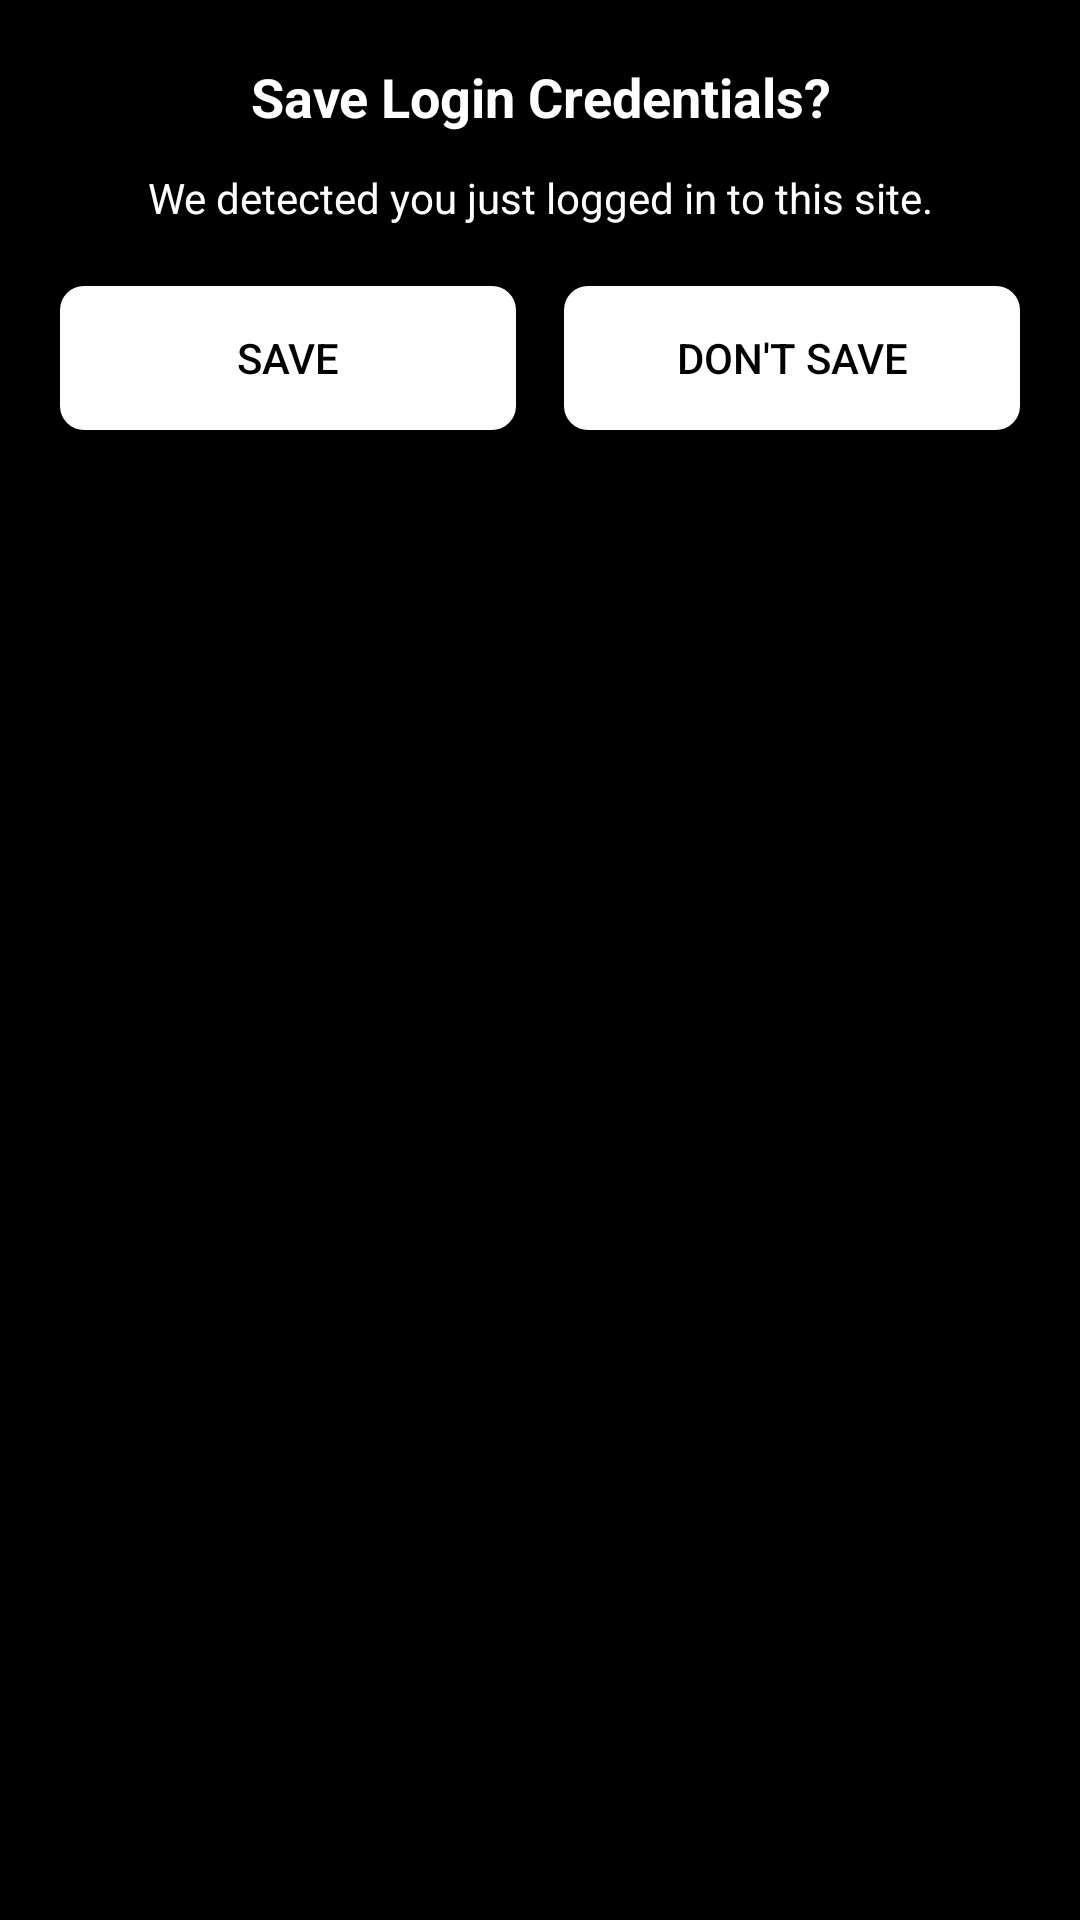

Android layout source for this screen:
<!-- AndroidManifest.xml: application theme Theme.Labarr -->
<!-- res/layout/credential_save_dialog.xml -->
<?xml version="1.0" encoding="utf-8"?>
<LinearLayout xmlns:android="http://schemas.android.com/apk/res/android"
    android:layout_width="match_parent"
    android:layout_height="wrap_content"
    android:orientation="vertical"
    android:background="@color/black"
    android:padding="20dp"
    android:layout_margin="16dp">

    <TextView
        android:id="@+id/dialog_title"
        android:layout_width="match_parent"
        android:layout_height="wrap_content"
        android:text="Save Login Credentials?"
        android:textSize="18sp"
        android:textStyle="bold"
        android:textColor="@color/white"
        android:gravity="center"
        android:layout_marginBottom="12dp" />

    <TextView
        android:id="@+id/dialog_message"
        android:layout_width="match_parent"
        android:layout_height="wrap_content"
        android:text="We detected you just logged in to this site."
        android:textSize="14sp"
        android:textColor="@color/white"
        android:gravity="center"
        android:layout_marginBottom="20dp" />

    <LinearLayout
        android:layout_width="match_parent"
        android:layout_height="wrap_content"
        android:orientation="horizontal"
        android:gravity="center">

        <Button
            android:id="@+id/save_credentials_button"
            android:layout_width="0dp"
            android:layout_height="wrap_content"
            android:layout_weight="1"
            android:text="Save"
            android:background="@drawable/white_button_background"
            android:textColor="@color/black"
            android:layout_marginEnd="8dp" />

        <Button
            android:id="@+id/dont_save_button"
            android:layout_width="0dp"
            android:layout_height="wrap_content"
            android:layout_weight="1"
            android:text="Don't Save"
            android:background="@drawable/white_button_background"
            android:textColor="@color/black"
            android:layout_marginStart="8dp" />

    </LinearLayout>

</LinearLayout>
<!-- resources referenced by this layout -->
<resources>
  <color name="black">#000000</color>
  <color name="white">#FFFFFF</color>
  <!-- drawable white_button_background (drawable) -->
  <?xml version="1.0" encoding="utf-8"?>
  <shape xmlns:android="http://schemas.android.com/apk/res/android"
      android:shape="rectangle">
      <solid android:color="@color/white" />
      <corners android:radius="8dp" />
  </shape>
  <style name="Theme.Labarr" parent="Theme.MaterialComponents.DayNight.NoActionBar">
          <item name="colorPrimary">@color/colorPrimary</item>
          <item name="colorPrimaryVariant">@color/colorPrimaryDark</item>
          <item name="colorOnPrimary">@color/black</item>
          <item name="colorSecondary">@color/colorAccent</item>
          <item name="android:windowBackground">@color/background</item>
          <item name="android:statusBarColor">@android:color/transparent</item>
          <item name="android:windowLightStatusBar">false</item>
          <item name="android:navigationBarColor">@color/black</item>
          <item name="android:windowContentOverlay">@null</item>
      </style>
  <color name="colorPrimary">#CCCCCC</color>
  <color name="colorPrimaryDark">#AAAAAA</color>
  <color name="colorAccent">#CCCCCC</color>
  <color name="background">#000000</color>
</resources>
